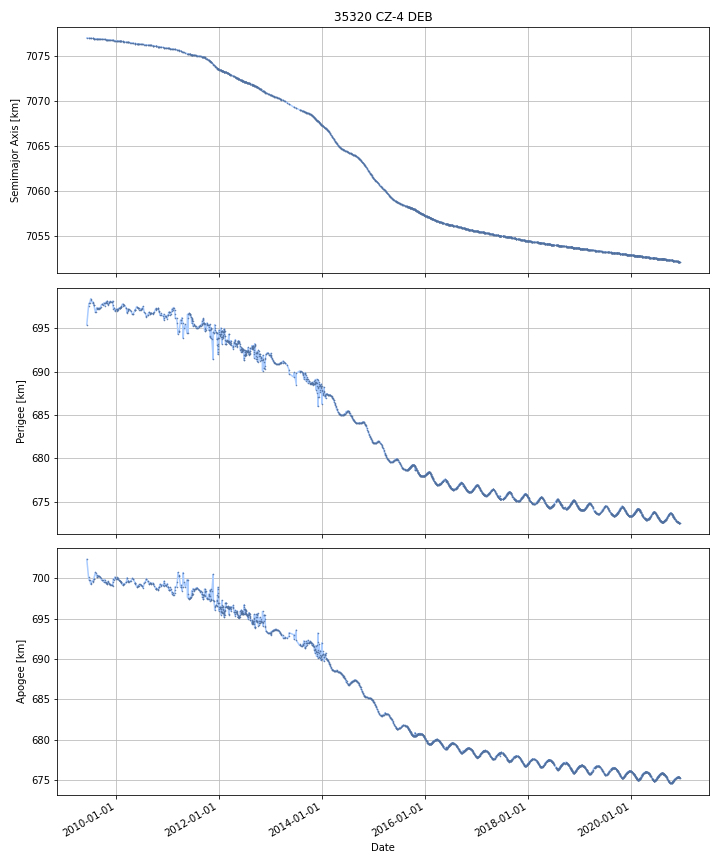

Data behind this chart, as committed beside it:
DATE, SEMIMAJOR_AXIS, PERIAPSIS, APOAPSIS, DOT_SEMIMAJOR_AXIS, DOT_PERIAPSIS, DOT_APOAPSIS
2009-06-10, 7077, 695.5, 702.2, , , 
2009-06-11, 7077, 695.7, 702.1, -0.001448, 0.1779, -0.1808
2009-06-12, 7077, 695.9, 701.9, -0.001448, 0.1779, -0.1808
2009-06-13, 7077, 696.1, 701.7, -0.001448, 0.1779, -0.1808
2009-06-14, 7077, 696.3, 701.5, -0.001448, 0.1779, -0.1808
2009-06-15, 7077, 696.4, 701.3, -0.001448, 0.1779, -0.1808
2009-06-16, 7077, 696.6, 701.2, -0.001448, 0.1779, -0.1808
2009-06-17, 7077, 696.8, 701, -0.001448, 0.1779, -0.1808
2009-06-18, 7077, 697, 700.8, -0.001448, 0.1779, -0.1808
2009-06-19, 7077, 697.1, 700.6, -0.001448, 0.1779, -0.1808
2009-06-20, 7077, 697.3, 700.4, -0.001448, 0.1779, -0.1808
2009-06-21, 7077, 697.5, 700.3, -0.001448, 0.1779, -0.1808
2009-06-22, 7077, 697.6, 700.1, -0.001129, 0.1226, -0.1249
2009-06-23, 7077, 697.7, 700, -0.0009008, 0.08303, -0.08483
2009-06-24, 7077, 697.8, 700, -0.0009008, 0.08303, -0.08483
2009-06-25, 7077, 697.9, 699.9, -0.0009008, 0.08303, -0.08483
2009-06-26, 7077, 697.9, 699.8, -0.001118, 0.03774, -0.03998
2009-06-27, 7077, 697.9, 699.8, -0.001261, 0.007923, -0.01044
2009-06-28, 7077, 697.9, 699.8, -0.001261, 0.007923, -0.01044
2009-06-29, 7077, 697.9, 699.8, -0.001261, 0.007923, -0.01044
2009-06-30, 7077, 697.9, 699.8, -0.001261, 0.007923, -0.01044
2009-07-01, 7077, 698, 699.7, -0.001342, 0.04766, -0.05034
2009-07-02, 7077, 698.1, 699.7, -0.001398, 0.07482, -0.07761
2009-07-03, 7077, 698.1, 699.6, -0.001398, 0.07482, -0.07761
2009-07-04, 7077, 698.2, 699.5, -0.001398, 0.07482, -0.07761
2009-07-05, 7077, 698.3, 699.4, -0.001398, 0.07482, -0.07761
2009-07-06, 7077, 698.4, 699.4, -0.001398, 0.07482, -0.07761
2009-07-07, 7077, 698.4, 699.3, -0.001196, 0.0466, -0.04899
2009-07-08, 7077, 698.3, 699.4, -0.0001322, -0.1359, 0.1357
2009-07-09, 7077, 698.2, 699.5, -0.001097, -0.02479, 0.02259
2009-07-10, 7077, 698.2, 699.5, -0.001097, -0.02479, 0.02259
2009-07-11, 7077, 698.2, 699.5, -0.001097, -0.02479, 0.02259
2009-07-12, 7077, 698.2, 699.5, -0.001097, -0.02479, 0.02259
2009-07-13, 7077, 698.1, 699.6, -0.001097, -0.02479, 0.02259
2009-07-14, 7077, 698.1, 699.6, -0.001097, -0.02479, 0.02259
2009-07-15, 7077, 698.1, 699.6, -0.001097, -0.02479, 0.02259
2009-07-16, 7077, 698.1, 699.6, -0.001097, -0.02479, 0.02259
2009-07-17, 7077, 698, 699.6, -0.001097, -0.02479, 0.02259
2009-07-18, 7077, 698, 699.7, -0.001097, -0.02479, 0.02259
2009-07-19, 7077, 698, 699.7, -0.001097, -0.02479, 0.02259
2009-07-20, 7077, 698, 699.7, -0.001238, -0.01284, 0.01036
2009-07-21, 7077, 698.1, 699.6, -0.002311, 0.0765, -0.08113
2009-07-22, 7077, 698, 699.7, -0.001157, -0.04787, 0.04556
2009-07-23, 7077, 698, 699.7, -0.001157, -0.04787, 0.04556
2009-07-24, 7077, 697.9, 699.8, -0.001157, -0.04787, 0.04556
2009-07-25, 7077, 697.9, 699.8, -0.001157, -0.04787, 0.04556
2009-07-26, 7077, 697.8, 699.8, -0.001157, -0.04787, 0.04556
2009-07-27, 7077, 697.8, 699.9, -0.001157, -0.04787, 0.04556
2009-07-28, 7077, 697.7, 699.9, -0.001161, -0.04419, 0.04187
2009-07-29, 7077, 697.7, 700, -0.00115, -0.04739, 0.04509
2009-07-30, 7077, 697.6, 700, -0.00112, -0.07043, 0.06819
2009-07-31, 7077, 697.5, 700.1, -0.00112, -0.07043, 0.06819
2009-08-01, 7077, 697.5, 700.2, -0.00112, -0.07043, 0.06819
2009-08-02, 7077, 697.4, 700.3, -0.00112, -0.07043, 0.06819
2009-08-03, 7077, 697.3, 700.3, -0.00112, -0.07043, 0.06819
2009-08-04, 7077, 697.3, 700.4, -0.00112, -0.07043, 0.06819
2009-08-05, 7077, 697.2, 700.5, -0.00112, -0.07043, 0.06819
2009-08-06, 7077, 697.1, 700.5, -0.00112, -0.07043, 0.06819
2009-08-07, 7077, 697.1, 700.6, -0.00112, -0.07043, 0.06819
2009-08-08, 7077, 697, 700.7, -0.00112, -0.07043, 0.06819
... 4,141 more rows
